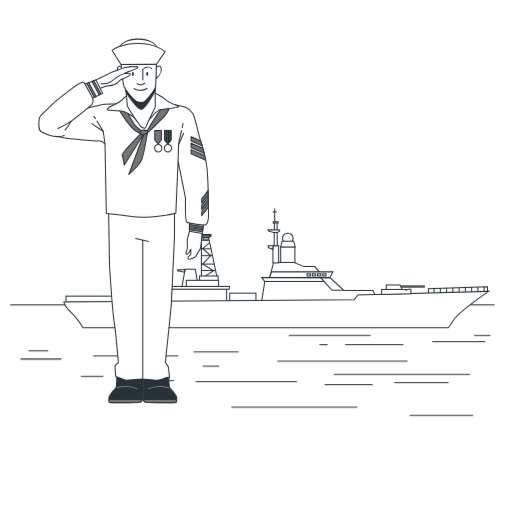
t = 0.00 s
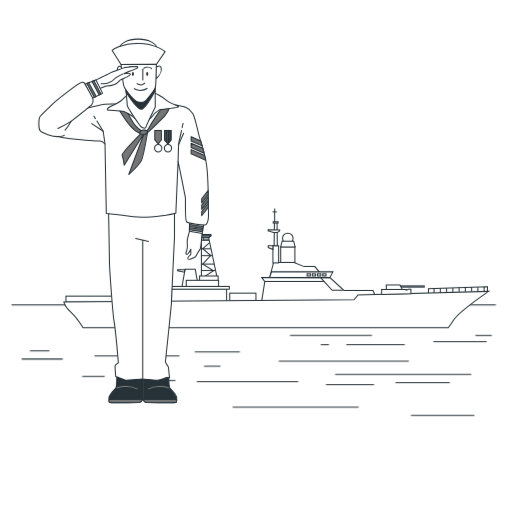
t = 1.05 s
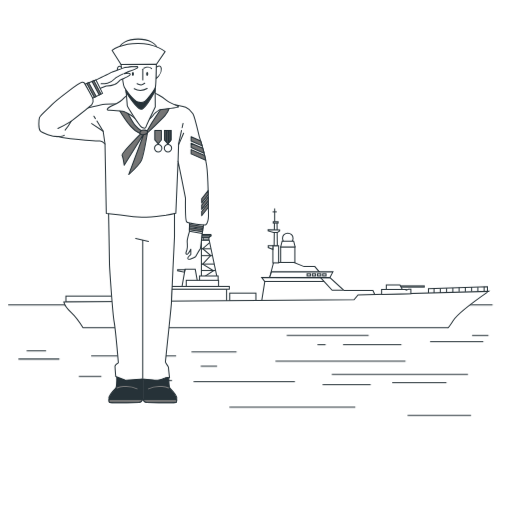
t = 1.95 s
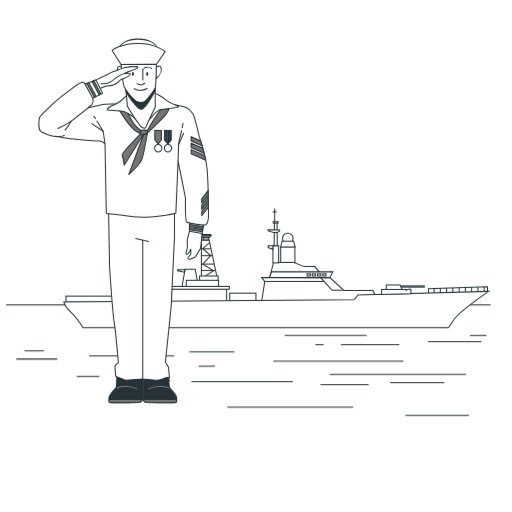
t = 3.00 s
t = 4.05 s: frame unchanged from t = 1.95 s, image omitted
t = 4.95 s: frame unchanged from t = 1.05 s, image omitted

The animated SVG that drew these frames (rendered in a browser with its animation timeline set to each time). Animation: 1 CSS @keyframes rule; one cycle of 6.00 s, repeats indefinitely.

<svg class="animated" id="freepik_stories-sailor" xmlns="http://www.w3.org/2000/svg" viewBox="0 0 500 500" version="1.1" xmlns:xlink="http://www.w3.org/1999/xlink" xmlns:svgjs="http://svgjs.com/svgjs"><style>svg#freepik_stories-sailor:not(.animated) .animable {opacity: 0;}svg#freepik_stories-sailor.animated #freepik--Sea--inject-61 {animation: 6s Infinite  linear shake;animation-delay: 0s;}            @keyframes shake {                10%, 90% {                    transform: translate3d(-1px, 0, 0);                  }                  20%, 80% {                    transform: translate3d(2px, 0, 0);                  }                  30%, 50%, 70% {                    transform: translate3d(-4px, 0, 0);                  }                  40%, 60% {                    transform: translate3d(4px, 0, 0);                  }            }        .animator-hidden { display: none; }</style><g id="freepik--background-simple--inject-61" class="animable animator-hidden" style="transform-origin: 247.181px 260.24px;"><path d="M34.43,342c-46.68-101.66-5.88-222.42,93.28-274.19A349.59,349.59,0,0,1,176.36,47c117-40,217,40,248,110s65,153,52,207-49,116-144,120-123-59-175-70-91-3-122-70Z" style="fill: #757575; transform-origin: 247.181px 260.24px;" id="el5wan23r7g03" class="animable"></path><g id="ell2q89v63ze"><path d="M34.43,342c-46.68-101.66-5.88-222.42,93.28-274.19A349.59,349.59,0,0,1,176.36,47c117-40,217,40,248,110s65,153,52,207-49,116-144,120-123-59-175-70-91-3-122-70Z" style="fill: rgb(255, 255, 255); opacity: 0.7; transform-origin: 247.181px 260.24px;" class="animable" id="elpr1ijb013pa"></path></g></g><g id="freepik--Clouds--inject-61" class="animable animator-hidden" style="transform-origin: 242.37px 114.19px;"><path d="M465.94,104.66c.64-3.65,1.57-12.72-3.94-17.16-7-5.65-12,4.51-18.07-3.39S436,59,418,59.26,398.52,69.65,398.52,73s-5.42,5.87-6.55,5.87-7.45-2.94-9.71,3.62-.73,10.34-4.32,10.47-8.05-4.75-12.93-2.31-4.89,7.65-6.92,9.46-5.43-1.36-9.94.45c-2.74,1.09-3.57,2.85-3.8,4.06Z" style="fill: none; stroke: rgb(38, 50, 56); stroke-miterlimit: 10; transform-origin: 405.39px 81.9585px;" id="elzbr47ogvr4i" class="animable"></path><path d="M256.63,106.1c.45-2.56,1.1-8.92-2.77-12-4.91-4-8.39,3.17-12.67-2.37S235.64,74.1,223,74.26s-13.63,7.29-13.63,9.66S205.54,88,204.75,88s-5.23-2.06-6.81,2.54-.51,7.25-3,7.35-5.65-3.34-9.07-1.62-3.43,5.36-4.86,6.62-3.8-1-7,.32a3.87,3.87,0,0,0-2.66,2.85Z" style="fill: none; stroke: rgb(38, 50, 56); stroke-miterlimit: 10; transform-origin: 214.162px 90.1792px;" id="elr4r2ok79gy8" class="animable"></path><path d="M77.54,106.1c.31-1.78.76-6.19-1.92-8.35-3.41-2.75-5.83,2.2-8.8-1.65S63,83.89,54.18,84s-9.46,5.06-9.46,6.71-2.64,2.86-3.19,2.86-3.63-1.43-4.73,1.76-.35,5-2.1,5.1-3.92-2.32-6.29-1.13S26,103,25,103.9s-2.64-.66-4.84.22a2.73,2.73,0,0,0-1.85,2Z" style="fill: none; stroke: rgb(38, 50, 56); stroke-miterlimit: 10; transform-origin: 48.0434px 95.0595px;" id="elbp8itd4srpl" class="animable"></path><path d="M395.63,175.1c.45-2.56,1.1-8.92-2.77-12-4.91-4-8.39,3.17-12.67-2.37S374.64,143.1,362,143.26s-13.63,7.29-13.63,9.66-3.8,4.12-4.59,4.12-5.23-2.06-6.81,2.54-.51,7.25-3,7.35-5.65-3.34-9.07-1.62-3.43,5.36-4.86,6.62-3.8-1-7,.32a3.87,3.87,0,0,0-2.66,2.85Z" style="fill: none; stroke: rgb(38, 50, 56); stroke-miterlimit: 10; transform-origin: 353.177px 159.179px;" id="el1tkcrh3qs54i" class="animable"></path><path d="M412.5,59.52c-1.35-2.69-2.59-6.3-7.26-6.24-5.73.07-6.15,3.29-6.15,4.36S397.37,59.5,397,59.5s-2.36-.93-3.07,1.15-.24,3.27-1.37,3.32-2.55-1.51-4.1-.74-1.55,2.43-2.19,3-1.72-.43-3.15.14a1.77,1.77,0,0,0-1.2,1.29h17.26" style="fill: none; stroke: rgb(38, 50, 56); stroke-miterlimit: 10; transform-origin: 397.21px 60.4696px;" id="elho2gdw0b8ys" class="animable"></path></g><g id="freepik--Sea--inject-61" class="animable" style="transform-origin: 246.5px 351.67px;"><line x1="10" y1="297.76" x2="483" y2="297.76" style="fill: none; stroke: rgb(38, 50, 56); stroke-miterlimit: 10; transform-origin: 246.5px 297.76px;" id="elzkfijwr9xcc" class="animable"></line><line x1="474" y1="333.58" x2="422" y2="333.58" style="fill: none; stroke: rgb(38, 50, 56); stroke-miterlimit: 10; transform-origin: 448px 333.58px;" id="elwvqjl149wfj" class="animable"></line><line x1="337" y1="336.58" x2="394" y2="336.58" style="fill: none; stroke: rgb(38, 50, 56); stroke-miterlimit: 10; transform-origin: 365.5px 336.58px;" id="elg6sa5jo7rv6" class="animable"></line><line x1="385" y1="373.58" x2="438" y2="373.58" style="fill: none; stroke: rgb(38, 50, 56); stroke-miterlimit: 10; transform-origin: 411.5px 373.58px;" id="elhqixbvpiqnr" class="animable"></line><line x1="459" y1="365.58" x2="326" y2="365.58" style="fill: none; stroke: rgb(38, 50, 56); stroke-miterlimit: 10; transform-origin: 392.5px 365.58px;" id="ellpeq4jdxgp" class="animable"></line><line x1="317" y1="375.58" x2="364" y2="375.58" style="fill: none; stroke: rgb(38, 50, 56); stroke-miterlimit: 10; transform-origin: 340.5px 375.58px;" id="elfvpyf0as3q6" class="animable"></line><line x1="398" y1="352.58" x2="271" y2="352.58" style="fill: none; stroke: rgb(38, 50, 56); stroke-miterlimit: 10; transform-origin: 334.5px 352.58px;" id="elg6g1p4324pc" class="animable"></line><line x1="320" y1="336.58" x2="312" y2="336.58" style="fill: none; stroke: rgb(38, 50, 56); stroke-miterlimit: 10; transform-origin: 316px 336.58px;" id="el6ufcuk2bolk" class="animable"></line><line x1="191" y1="372.58" x2="290" y2="372.58" style="fill: none; stroke: rgb(38, 50, 56); stroke-miterlimit: 10; transform-origin: 240.5px 372.58px;" id="elojvgros83gs" class="animable"></line><line x1="462" y1="405.58" x2="400" y2="405.58" style="fill: none; stroke: rgb(38, 50, 56); stroke-miterlimit: 10; transform-origin: 431px 405.58px;" id="elj2pxthbl05m" class="animable"></line><line x1="479" y1="327.58" x2="463" y2="327.58" style="fill: none; stroke: rgb(38, 50, 56); stroke-miterlimit: 10; transform-origin: 471px 327.58px;" id="el8fqnsu0bdyi" class="animable"></line><line x1="362" y1="327.58" x2="282" y2="327.58" style="fill: none; stroke: rgb(38, 50, 56); stroke-miterlimit: 10; transform-origin: 322px 327.58px;" id="elpehdqdcbnh9" class="animable"></line><line x1="214" y1="357.58" x2="198" y2="357.58" style="fill: none; stroke: rgb(38, 50, 56); stroke-miterlimit: 10; transform-origin: 206px 357.58px;" id="elqq9v7zjck2f" class="animable"></line><line x1="233" y1="343.58" x2="189" y2="343.58" style="fill: none; stroke: rgb(38, 50, 56); stroke-miterlimit: 10; transform-origin: 211px 343.58px;" id="elhrsnwdusa4v" class="animable"></line><line x1="91" y1="347.58" x2="174" y2="347.58" style="fill: none; stroke: rgb(38, 50, 56); stroke-miterlimit: 10; transform-origin: 132.5px 347.58px;" id="el5efjziqmt33" class="animable"></line><line x1="170" y1="371.58" x2="162" y2="371.58" style="fill: none; stroke: rgb(38, 50, 56); stroke-miterlimit: 10; transform-origin: 166px 371.58px;" id="els2j2n7nzgm" class="animable"></line><line x1="79" y1="367.58" x2="101" y2="367.58" style="fill: none; stroke: rgb(38, 50, 56); stroke-miterlimit: 10; transform-origin: 90px 367.58px;" id="elnrht5oqul3s" class="animable"></line><line x1="20" y1="350.58" x2="60" y2="350.58" style="fill: none; stroke: rgb(38, 50, 56); stroke-miterlimit: 10; transform-origin: 40px 350.58px;" id="elx8ubk6n0dwn" class="animable"></line><line x1="28" y1="342.58" x2="47" y2="342.58" style="fill: none; stroke: rgb(38, 50, 56); stroke-miterlimit: 10; transform-origin: 37.5px 342.58px;" id="el4dez65m8v9j" class="animable"></line><line x1="349" y1="397.58" x2="226" y2="397.58" style="fill: none; stroke: rgb(38, 50, 56); stroke-miterlimit: 10; transform-origin: 287.5px 397.58px;" id="el6nktrqunkgv" class="animable"></line></g><g id="freepik--ship-2--inject-61" class="animable" style="transform-origin: 269.73px 261.843px;"><rect x="136.4" y="278.16" width="10.29" height="18.13" style="fill: rgb(255, 255, 255); stroke: rgb(38, 50, 56); stroke-miterlimit: 10; transform-origin: 141.545px 287.225px;" id="elbzu1ax9bcn" class="animable"></rect><rect x="143.04" y="286.21" width="31.93" height="7.76" style="fill: rgb(255, 255, 255); stroke: rgb(38, 50, 56); stroke-miterlimit: 10; transform-origin: 159.005px 290.09px;" id="el695zediy1bg" class="animable"></rect><polyline points="196.6 271 196.6 234.52 204.21 234.52 211.81 270.55" style="fill: none; stroke: rgb(38, 50, 56); stroke-miterlimit: 10; transform-origin: 204.205px 252.76px;" id="elnwvibwr1x5s" class="animable"></polyline><line x1="196.78" y1="242.88" x2="205.85" y2="242.88" style="fill: none; stroke: rgb(38, 50, 56); stroke-miterlimit: 10; transform-origin: 201.315px 242.88px;" id="elbdjkt53haqo" class="animable"></line><line x1="196.92" y1="249.58" x2="206.97" y2="249.58" style="fill: none; stroke: rgb(38, 50, 56); stroke-miterlimit: 10; transform-origin: 201.945px 249.58px;" id="el3nztbe0xdh8" class="animable"></line><line x1="196.64" y1="257.82" x2="209.2" y2="257.82" style="fill: none; stroke: rgb(38, 50, 56); stroke-miterlimit: 10; transform-origin: 202.92px 257.82px;" id="elb7dd0u5b7r" class="animable"></line><line x1="196.92" y1="264.1" x2="210.46" y2="264.1" style="fill: none; stroke: rgb(38, 50, 56); stroke-miterlimit: 10; transform-origin: 203.69px 264.1px;" id="els7ud7k85akc" class="animable"></line><polyline points="204.74 236.74 197.89 242.74 205.71 249.44 197.89 257.82 208.5 264.24 199.99 269.83" style="fill: none; stroke: rgb(38, 50, 56); stroke-miterlimit: 10; transform-origin: 203.195px 253.285px;" id="elcr52cgw4p5s" class="animable"></polyline><polygon points="190.6 262.94 180.66 262.94 177.35 281.51 193.91 281.51 190.6 262.94" style="fill: rgb(255, 255, 255); stroke: rgb(38, 50, 56); stroke-miterlimit: 10; transform-origin: 185.63px 272.225px;" id="elzcdzsen7aj" class="animable"></polygon><rect x="194.81" y="269.43" width="18.13" height="6.49" style="fill: rgb(255, 255, 255); stroke: rgb(38, 50, 56); stroke-miterlimit: 10; transform-origin: 203.875px 272.675px;" id="el0963xfmuy9b" class="animable"></rect><rect x="181.83" y="273.68" width="31.55" height="8.5" style="fill: rgb(255, 255, 255); stroke: rgb(38, 50, 56); stroke-miterlimit: 10; transform-origin: 197.605px 277.93px;" id="el26ocsmkpid4" class="animable"></rect><rect x="167.21" y="282.04" width="54.01" height="14.92" style="fill: rgb(255, 255, 255); stroke: rgb(38, 50, 56); stroke-miterlimit: 10; transform-origin: 194.215px 289.5px;" id="elj5fq9vu2edb" class="animable"></rect><rect x="224.27" y="286.21" width="25.59" height="7.76" style="fill: rgb(255, 255, 255); stroke: rgb(38, 50, 56); stroke-miterlimit: 10; transform-origin: 237.065px 290.09px;" id="elx1bgqurujd" class="animable"></rect><rect x="165.41" y="279.65" width="58.48" height="2.69" style="fill: rgb(255, 255, 255); stroke: rgb(38, 50, 56); stroke-miterlimit: 10; transform-origin: 194.65px 280.995px;" id="elbr055lg7yrt" class="animable"></rect><polygon points="262.84 272.79 267.09 256.23 287.01 256.23 296.86 260.25 307.37 260.25 316.77 271.44 262.84 272.79" style="fill: rgb(255, 255, 255); stroke: rgb(38, 50, 56); stroke-miterlimit: 10; transform-origin: 289.805px 264.51px;" id="elakwhyrkhpu" class="animable"></polygon><path d="M255.23,295.46l3.28-20.59-3-3.87h66.54l13.72,12.53h28.35l2.39,5.37L351.91,291l-3.58,4.47S254.33,294.57,255.23,295.46Z" style="fill: rgb(255, 255, 255); stroke: rgb(38, 50, 56); stroke-miterlimit: 10; transform-origin: 310.867px 283.235px;" id="elwiqcai3a2l" class="animable"></path><polyline points="313.16 271.2 324.3 283.35 334.8 283.35" style="fill: rgb(255, 255, 255); stroke: rgb(38, 50, 56); stroke-miterlimit: 10; transform-origin: 323.98px 277.275px;" id="elspsxtd52gaa" class="animable"></polyline><line x1="258.51" y1="274.87" x2="316.33" y2="274.87" style="fill: rgb(255, 255, 255); stroke: rgb(38, 50, 56); stroke-miterlimit: 10; transform-origin: 287.42px 274.87px;" id="elef6tz43omih" class="animable"></line><rect x="64.34" y="289.12" width="66.24" height="5.82" style="fill: none; stroke: rgb(38, 50, 56); stroke-miterlimit: 10; transform-origin: 97.46px 292.03px;" id="elufaci37o2t" class="animable"></rect><rect x="390.27" y="279.13" width="23.99" height="1.2" style="fill: rgb(255, 255, 255); stroke: rgb(38, 50, 56); stroke-miterlimit: 10; transform-origin: 402.265px 279.73px;" id="elnpvjr3qlmad" class="animable"></rect><polygon points="377.19 282.84 377.19 278.15 390.49 278.15 392.78 282.51 377.19 282.84" style="fill: rgb(255, 255, 255); stroke: rgb(38, 50, 56); stroke-miterlimit: 10; transform-origin: 384.985px 280.495px;" id="elwto6sx78a0l" class="animable"></polygon><path d="M62.29,294.86l283.39-2.17,3.91-4.77,127.58-3.48s-29.51,20.4-34.71,28.65-5.21,6.94-5.21,6.94H81s-5.64-9.55-11.71-15.19S62.29,294.86,62.29,294.86Z" style="fill: rgb(255, 255, 255); stroke: rgb(38, 50, 56); stroke-miterlimit: 10; transform-origin: 269.73px 302.273px;" id="ely34s9wwv2w" class="animable"></path><polyline points="418.37 286.07 418.37 281.92 475.98 279.96 475.98 284.11" style="fill: none; stroke: rgb(38, 50, 56); stroke-miterlimit: 10; transform-origin: 447.175px 283.015px;" id="el2hc4sm2pzwc" class="animable"></polyline><line x1="423.82" y1="281.92" x2="423.82" y2="286.07" style="fill: none; stroke: rgb(38, 50, 56); stroke-miterlimit: 10; transform-origin: 423.82px 283.995px;" id="elofnw3905ug" class="animable"></line><line x1="429.93" y1="281.92" x2="429.93" y2="286.07" style="fill: none; stroke: rgb(38, 50, 56); stroke-miterlimit: 10; transform-origin: 429.93px 283.995px;" id="elu4kvfzp08s" class="animable"></line><line x1="436.05" y1="281.37" x2="436.05" y2="285.51" style="fill: none; stroke: rgb(38, 50, 56); stroke-miterlimit: 10; transform-origin: 436.05px 283.44px;" id="el2fiae9natia" class="animable"></line><line x1="442.16" y1="281.05" x2="442.16" y2="285.2" style="fill: none; stroke: rgb(38, 50, 56); stroke-miterlimit: 10; transform-origin: 442.16px 283.125px;" id="elyepwwukfxo" class="animable"></line><line x1="448.27" y1="280.65" x2="448.27" y2="284.8" style="fill: none; stroke: rgb(38, 50, 56); stroke-miterlimit: 10; transform-origin: 448.27px 282.725px;" id="elec4l4z2l2fj" class="animable"></line><line x1="454.38" y1="280.75" x2="454.38" y2="284.9" style="fill: none; stroke: rgb(38, 50, 56); stroke-miterlimit: 10; transform-origin: 454.38px 282.825px;" id="elifdrarctgoc" class="animable"></line><line x1="460.49" y1="280.43" x2="460.49" y2="284.58" style="fill: none; stroke: rgb(38, 50, 56); stroke-miterlimit: 10; transform-origin: 460.49px 282.505px;" id="el80tq5r1sim7" class="animable"></line><line x1="466.6" y1="280.34" x2="466.6" y2="284.48" style="fill: none; stroke: rgb(38, 50, 56); stroke-miterlimit: 10; transform-origin: 466.6px 282.41px;" id="elzwtxf7is20m" class="animable"></line><line x1="472.71" y1="279.94" x2="472.71" y2="284.09" style="fill: none; stroke: rgb(38, 50, 56); stroke-miterlimit: 10; transform-origin: 472.71px 282.015px;" id="el1y0qictggry" class="animable"></line><polygon points="265.08 265.4 325.05 265.4 322.07 271 263.29 270.77 265.08 265.4" style="fill: rgb(255, 255, 255); stroke: rgb(38, 50, 56); stroke-miterlimit: 10; transform-origin: 294.17px 268.2px;" id="elzi4nw1cghm" class="animable"></polygon><rect x="266.42" y="239.89" width="5.59" height="16.78" style="fill: rgb(255, 255, 255); stroke: rgb(38, 50, 56); stroke-miterlimit: 10; transform-origin: 269.215px 248.28px;" id="elj68mfrojcx8" class="animable"></rect><circle cx="280.97" cy="232.73" r="5.15" style="fill: rgb(255, 255, 255); stroke: rgb(38, 50, 56); stroke-miterlimit: 10; transform-origin: 280.97px 232.73px;" id="elw5y84em717k" class="animable"></circle><rect x="274.03" y="241.01" width="13.87" height="15.22" style="fill: rgb(255, 255, 255); stroke: rgb(38, 50, 56); stroke-miterlimit: 10; transform-origin: 280.965px 248.62px;" id="el30rwp0h341n" class="animable"></rect><polygon points="286.72 235.41 275.44 235.41 274.03 241.01 288.13 241.01 286.72 235.41" style="fill: rgb(255, 255, 255); stroke: rgb(38, 50, 56); stroke-miterlimit: 10; transform-origin: 281.08px 238.21px;" id="el82n9lp4ywvm" class="animable"></polygon><polygon points="270.45 217.24 267.93 217.24 267.62 239.88 270.76 239.88 270.45 217.24" style="fill: rgb(255, 255, 255); stroke: rgb(38, 50, 56); stroke-miterlimit: 10; transform-origin: 269.19px 228.56px;" id="elctgxfqpuzmv" class="animable"></polygon><rect x="266.75" y="216.48" width="4.77" height="1.3" style="fill: rgb(255, 255, 255); stroke: rgb(38, 50, 56); stroke-miterlimit: 10; transform-origin: 269.135px 217.13px;" id="elat70c03umqe" class="animable"></rect><polygon points="261.77 224.39 261.77 225.36 267.08 226.99 270.76 226.99 273.04 225.36 273.04 224.5 261.77 224.39" style="fill: rgb(255, 255, 255); stroke: rgb(38, 50, 56); stroke-miterlimit: 10; transform-origin: 267.405px 225.69px;" id="el65a4aswu7nk" class="animable"></polygon><line x1="268.16" y1="216.37" x2="268.16" y2="203.58" style="fill: none; stroke: rgb(38, 50, 56); stroke-miterlimit: 10; transform-origin: 268.16px 209.975px;" id="el16n90uim8yg" class="animable"></line><line x1="266.1" y1="206.83" x2="270.22" y2="206.83" style="fill: none; stroke: rgb(38, 50, 56); stroke-miterlimit: 10; transform-origin: 268.16px 206.83px;" id="ellk39kv6j7er" class="animable"></line><polygon points="266.42 239.89 261.88 239.89 261.88 241.62 266.43 243.46 266.42 239.89" style="fill: rgb(255, 255, 255); stroke: rgb(38, 50, 56); stroke-miterlimit: 10; transform-origin: 264.155px 241.675px;" id="eldsqxwg0jhyi" class="animable"></polygon><rect x="299.8" y="267.3" width="3.25" height="2.06" style="fill: rgb(255, 255, 255); stroke: rgb(38, 50, 56); stroke-miterlimit: 10; transform-origin: 301.425px 268.33px;" id="el0xn8s1vx9py9" class="animable"></rect><rect x="304.89" y="267.3" width="3.25" height="2.06" style="fill: rgb(255, 255, 255); stroke: rgb(38, 50, 56); stroke-miterlimit: 10; transform-origin: 306.515px 268.33px;" id="el94ekgt2piln" class="animable"></rect><rect x="309.99" y="267.3" width="3.25" height="2.06" style="fill: rgb(255, 255, 255); stroke: rgb(38, 50, 56); stroke-miterlimit: 10; transform-origin: 311.615px 268.33px;" id="elgwdu539mt5" class="animable"></rect><rect x="315.08" y="267.3" width="3.25" height="2.06" style="fill: rgb(255, 255, 255); stroke: rgb(38, 50, 56); stroke-miterlimit: 10; transform-origin: 316.705px 268.33px;" id="elk5ii1q0oc3" class="animable"></rect><rect x="198.31" y="231.99" width="5.59" height="2.23" style="fill: none; stroke: rgb(38, 50, 56); stroke-miterlimit: 10; transform-origin: 201.105px 233.105px;" id="el3n5sphsx4vh" class="animable"></rect><rect x="188.68" y="228.92" width="17.18" height="1.26" style="fill: none; stroke: rgb(38, 50, 56); stroke-miterlimit: 10; transform-origin: 197.27px 229.55px;" id="el8n5h5jr11m" class="animable"></rect><polygon points="198.31 231.99 192.31 230.31 205.85 230.31 203.9 231.99 198.31 231.99" style="fill: none; stroke: rgb(38, 50, 56); stroke-miterlimit: 10; transform-origin: 199.08px 231.15px;" id="el2mrlrk8t12x" class="animable"></polygon><polygon points="180.59 263.36 173.39 263.36 173.39 264.4 179.98 265.78 180.59 263.36" style="fill: none; stroke: rgb(38, 50, 56); stroke-miterlimit: 10; transform-origin: 176.99px 264.57px;" id="elr76z3nvfc9" class="animable"></polygon><polygon points="372.61 287.42 372.61 282.51 396.6 282.51 396.6 283.27 398.89 282.29 401.18 282.29 401.18 286.87 372.61 287.42" style="fill: rgb(255, 255, 255); stroke: rgb(38, 50, 56); stroke-miterlimit: 10; transform-origin: 386.895px 284.855px;" id="elgxyl4pvk8gp" class="animable"></polygon></g><g id="freepik--Character--inject-61" class="animable" style="transform-origin: 120.694px 215.635px;"><ellipse cx="134.84" cy="47.94" rx="18.62" ry="9.83" style="fill: rgb(255, 255, 255); stroke: rgb(38, 50, 56); stroke-linecap: round; stroke-linejoin: round; transform-origin: 134.84px 47.94px;" id="elmmvrcua2fjc" class="animable"></ellipse><path d="M118.1,62.93l-8.67-13.82s8.67-7,25.76-6.79,26,8,26,8l-8.57,12.48Z" style="fill: rgb(255, 255, 255); stroke: rgb(38, 50, 56); stroke-linecap: round; stroke-linejoin: round; transform-origin: 135.31px 52.6227px;" id="elssj5jl6s34" class="animable"></path><path d="M185.54,224.18s-2.81,8.89-2.81,11.47.7,5.39-.24,8.2-1.64,4-.23,4.44,4-4.91,4-4.91v5.15s-3.51,2.57-2.81,4.21,7.49-2.1,7.49-2.1,3.75-6.79,4.45-7.5,2.11-18,2.11-18Z" style="fill: rgb(255, 255, 255); stroke: rgb(38, 50, 56); stroke-linecap: round; stroke-linejoin: round; transform-origin: 189.48px 238.668px;" id="elel4de6ywpl" class="animable"></path><polygon points="185.07 216.92 184.83 225.81 197.42 227.83 198.88 217.62 185.07 216.92" style="fill: rgb(255, 255, 255); stroke: rgb(38, 50, 56); stroke-linecap: round; stroke-linejoin: round; transform-origin: 191.855px 222.375px;" id="elv0yidt6byud" class="animable"></polygon><path d="M117,363.65l-3,3.76s.16,10.46-1.17,11.79c-3.12,3.12-6.86,8-6.5,9.76s-.36,3.62.72,4,28.79,0,28.79,0,3.25-.72,3.25-3.62V365.1Z" style="fill: rgb(38, 50, 56); stroke: rgb(38, 50, 56); stroke-linecap: round; stroke-linejoin: round; transform-origin: 122.698px 378.389px;" id="elsc0e2gds4bi" class="animable"></path><path d="M106.34,390c0,1.43-.26,2.69.62,3,1.08.36,28.79,0,28.79,0s2.75-.62,3.19-3Z" style="fill: rgb(117, 117, 117); stroke: rgb(38, 50, 56); stroke-linecap: round; stroke-linejoin: round; transform-origin: 122.622px 391.58px;" id="el9tmudopi6x8" class="animable"></path><path d="M114.3,378.72s10.14-3.9,19.5.94" style="fill: none; stroke: rgb(125, 125, 125); stroke-linecap: round; stroke-linejoin: round; transform-origin: 124.05px 378.447px;" id="el64mntx0uhq" class="animable"></path><path d="M161.82,363.65l3,3.76s-.15,10.46,1.18,11.79c3.12,3.12,6.86,8,6.5,9.76s.36,3.62-.73,4-28.78,0-28.78,0-3.26-.72-3.26-3.62V365.1Z" style="fill: rgb(38, 50, 56); stroke: rgb(38, 50, 56); stroke-linecap: round; stroke-linejoin: round; transform-origin: 156.127px 378.389px;" id="elp3xbgs0nr3e" class="animable"></path><path d="M172.43,390c-.05,1.43.26,2.69-.63,3-1.08.36-28.78,0-28.78,0s-2.76-.62-3.19-3Z" style="fill: rgb(117, 117, 117); stroke: rgb(38, 50, 56); stroke-linecap: round; stroke-linejoin: round; transform-origin: 156.137px 391.58px;" id="eljbw4f276v7" class="animable"></path><path d="M164.47,378.72s-10.15-3.9-19.51.94" style="fill: none; stroke: rgb(125, 125, 125); stroke-linecap: round; stroke-linejoin: round; transform-origin: 154.715px 378.447px;" id="elh3ierg1aiz" class="animable"></path><path d="M105.92,205.53s.94,49.88.94,52.45,3,47.77,4.45,55.73,4.21,40.49,4.21,40.49-3.28,2.11-3.28,3.28.7,10.16.7,10.16a93.7,93.7,0,0,0,8.9,3.42c2.11.47,15.22-.7,16.63-.94s13.81,1.41,15.69,1.17a21.47,21.47,0,0,0,6.55-2.1c.94-.71,4.77-.48,4.77-.48s-1-8.42-1-9.83-3-4.21-3-5.38,5.85-55.24,5.85-57.82,3-64.39,3-64.39V206.7Z" style="fill: rgb(255, 255, 255); stroke: rgb(38, 50, 56); stroke-linecap: round; stroke-linejoin: round; transform-origin: 138.125px 288.422px;" id="eldjz501t35rq" class="animable"></path><path d="M203.52,211c0,2.89-1.09,7.6-2.54,8.32s-17.38-1.08-18.83-2.71-1.09-22.64-1.09-23.18-7.24-36.06-7.24-36.06l-2.17,50.88a63.43,63.43,0,0,1-9.6,1.82c-4.35.36-19.38,3.07-31.87,1.44s-26.44-3.07-26.44-3.07l-1.27-67.91s-2.71-2.9-4.88-2.9-20.29-1.45-29-2.35a122.25,122.25,0,0,1-19.55-3.8c-2.36-.73-5.07-2.18-3.63-5.44S77.3,107.2,77.3,107.2s23.18-5.61,25.54-5.61,13.76-.18,13.76-.18,17.2-.73,22.27-.73,26.8.73,31.51,1.63,8.33,1.27,10.86,2.36a15.46,15.46,0,0,1,7.07,6.33c2,3.26,5.79,21,6.15,22.1s5.44,16.11,7.25,28.43c.8,5.41,1.24,15.05,1.49,24.42,0,1.36.07,2.72.09,4.05,0,.68,0,1.36.05,2,0,1.39,0,2.76.07,4.08,0,.7,0,1.38,0,2,0,1.45,0,2.83,0,4.11h0C203.52,206.88,203.52,210.17,203.52,211Z" style="fill: rgb(255, 255, 255); stroke: rgb(38, 50, 56); stroke-linecap: round; stroke-linejoin: round; transform-origin: 124.264px 160.082px;" id="el6568qg7erzw" class="animable"></path><path d="M158,144.67a3.58,3.58,0,1,0-3.58,3.57A3.58,3.58,0,0,0,158,144.67Z" style="fill: rgb(255, 255, 255); stroke: rgb(38, 50, 56); stroke-linecap: round; stroke-linejoin: round; transform-origin: 154.42px 144.66px;" id="elt0pqsl5b14" class="animable"></path><polygon points="157.54 136.56 154.44 140.38 151.1 136.56 151.1 127.27 157.54 127.27 157.54 136.56" style="fill: #757575; stroke: rgb(38, 50, 56); stroke-linecap: round; stroke-linejoin: round; transform-origin: 154.32px 133.825px;" id="elyekza9icr8f" class="animable"></polygon><path d="M167.55,144.67a3.58,3.58,0,1,0-3.57,3.57A3.57,3.57,0,0,0,167.55,144.67Z" style="fill: rgb(255, 255, 255); stroke: rgb(38, 50, 56); stroke-linecap: round; stroke-linejoin: round; transform-origin: 163.97px 144.66px;" id="elbpemgpg9ng" class="animable"></path><polygon points="167.08 136.56 163.98 140.38 160.64 136.56 160.64 127.27 167.08 127.27 167.08 136.56" style="fill: rgb(38, 50, 56); stroke: rgb(38, 50, 56); stroke-miterlimit: 10; transform-origin: 163.86px 133.825px;" id="elaj01s61xfdl" class="animable"></polygon><polygon points="164.4 139.86 164.4 127.27 162.99 127.27 162.99 139.25 163.98 140.38 164.4 139.86" style="fill: #757575; stroke: rgb(38, 50, 56); stroke-linecap: round; stroke-linejoin: round; transform-origin: 163.695px 133.825px;" id="elfdffuqnpykd" class="animable"></polygon><polygon points="166.51 127.27 165.1 127.27 165.1 138.99 166.51 137.26 166.51 127.27" style="fill: #757575; stroke: rgb(38, 50, 56); stroke-linecap: round; stroke-linejoin: round; transform-origin: 165.805px 133.13px;" id="elqvp68dn1kt" class="animable"></polygon><polygon points="160.88 136.84 162.29 138.45 162.29 127.27 160.88 127.27 160.88 136.84" style="fill: #757575; stroke: rgb(38, 50, 56); stroke-linecap: round; stroke-linejoin: round; transform-origin: 161.585px 132.86px;" id="el0g2gg8gtbxat" class="animable"></polygon><path d="M186.56,133.48v4.17l10.77,4.71c-.52-1.8-1-3.42-1.43-4.79Z" style="fill: #757575; stroke: rgb(38, 50, 56); stroke-linecap: round; stroke-linejoin: round; transform-origin: 191.945px 137.92px;" id="el5x1jusmdd5d" class="animable"></path><path d="M199.8,151.79,186.56,146v4.17l14.25,6.24C200.5,154.86,200.16,153.31,199.8,151.79Z" style="fill: #757575; stroke: rgb(38, 50, 56); stroke-linecap: round; stroke-linejoin: round; transform-origin: 193.685px 151.205px;" id="eldbipqe69jkp" class="animable"></path><path d="M186.56,139.73v4.17l12.68,5.56c-.41-1.63-.83-3.22-1.24-4.72Z" style="fill: #757575; stroke: rgb(38, 50, 56); stroke-linecap: round; stroke-linejoin: round; transform-origin: 192.9px 144.595px;" id="elxb5c5c0uxl" class="animable"></path><path d="M203.29,190l-6.38,8.13V194l6.29-8C203.24,187.31,203.27,188.67,203.29,190Z" style="fill: #757575; stroke: rgb(38, 50, 56); stroke-linecap: round; stroke-linejoin: round; transform-origin: 200.1px 192.065px;" id="elybssgie5f78" class="animable"></path><path d="M203.48,202.28h0l-6.57,8.35v-4.17l6.52-8.3C203.45,199.62,203.47,201,203.48,202.28Z" style="fill: #757575; stroke: rgb(38, 50, 56); stroke-linecap: round; stroke-linejoin: round; transform-origin: 200.195px 204.395px;" id="elic089r0xnk" class="animable"></path><path d="M203.41,196.12l-6.5,8.27v-4.17l6.43-8.18C203.36,193.43,203.39,194.8,203.41,196.12Z" style="fill: #757575; stroke: rgb(38, 50, 56); stroke-linecap: round; stroke-linejoin: round; transform-origin: 200.16px 198.215px;" id="elabcu2kxish6" class="animable"></path><polyline points="102.47 140.52 100.66 128.03 94.57 118.15" style="fill: none; stroke: rgb(38, 50, 56); stroke-linecap: round; stroke-linejoin: round; transform-origin: 98.52px 129.335px;" id="eld1ta2386fu" class="animable"></polyline><line x1="93.08" y1="115.73" x2="91.61" y2="113.36" style="fill: none; stroke: rgb(38, 50, 56); stroke-linecap: round; stroke-linejoin: round; transform-origin: 92.345px 114.545px;" id="elgm4bkeqmnaa" class="animable"></line><line x1="100.66" y1="128.03" x2="89.44" y2="120.6" style="fill: none; stroke: rgb(38, 50, 56); stroke-linecap: round; stroke-linejoin: round; transform-origin: 95.05px 124.315px;" id="eluqotgtghmfe" class="animable"></line><line x1="177.78" y1="124.65" x2="178.71" y2="120.42" style="fill: none; stroke: rgb(38, 50, 56); stroke-linecap: round; stroke-linejoin: round; transform-origin: 178.245px 122.535px;" id="elktzx4xxeq" class="animable"></line><polyline points="173.82 157.36 174.36 140.16 177.17 127.41" style="fill: none; stroke: rgb(38, 50, 56); stroke-linecap: round; stroke-linejoin: round; transform-origin: 175.495px 142.385px;" id="elgvqu01tdwh7" class="animable"></polyline><line x1="174.54" y1="140.88" x2="179.25" y2="130.02" style="fill: none; stroke: rgb(38, 50, 56); stroke-linecap: round; stroke-linejoin: round; transform-origin: 176.895px 135.45px;" id="elf4twp820rti" class="animable"></line><path d="M115.75,106.25s6.09,10.53,12,17.32,12.17,8,14,7.5,16.39-15,19.2-18,5.15-9.37,5.15-9.37h-7.26s-10.77,16.16-12.41,19.2a55.23,55.23,0,0,1-3.51,5.62L138.7,128a23.21,23.21,0,0,1-6.79-5.62c-3-3.74-9.36-16.39-9.36-16.39Z" style="fill: #757575; stroke: rgb(38, 50, 56); stroke-linecap: round; stroke-linejoin: round; transform-origin: 140.925px 117.435px;" id="eli2sj738ubaq" class="animable"></path><path d="M138.29,129.59s-20.15,20.27-19.21,22,2.17,9.74,2.17,9.74L140.7,130,125.63,170.4s10.49-9.4,12.49-13.89S144,129.29,144,129.29,141.87,124.05,138.29,129.59Z" style="fill: #757575; stroke: rgb(38, 50, 56); stroke-linecap: round; stroke-linejoin: round; transform-origin: 131.524px 148.724px;" id="el1lbm5yav15z" class="animable"></path><path d="M143.85,127.79s-3.74-1.87-6.08-.24-.94,3.28.23,3.75.7.47,3.75-.23S144.09,129.19,143.85,127.79Z" style="fill: #757575; stroke: rgb(38, 50, 56); stroke-linecap: round; stroke-linejoin: round; transform-origin: 140.299px 129.255px;" id="elescibouyjz" class="animable"></path><path d="M125.12,92.9a7.92,7.92,0,0,0-4.21,2.81c-1.41,2.11-4.69,4.21-11,7.26s-6.56,4.68-2.81,4.68,11.94.94,12.88.94,7.49,3.28,10.3,5.62a22,22,0,0,1,4.45,5.15l9.13-.94s5.16-5.15,6.09-6.55S156,107,156,107s17.8-1.88,18.27-2.58-8.67-3.74-12.42-7S151.11,90.56,149,90.09s-21.08.47-21.08.47Z" style="fill: rgb(255, 255, 255); stroke: rgb(38, 50, 56); stroke-linecap: round; stroke-linejoin: round; transform-origin: 139.466px 104.659px;" id="el495ikct6h5j" class="animable"></path><path d="M122.78,86.34s1.4,15,1.4,16.63,11.71,18.73,13.12,20.37,4.68,2.58,5.15.7,9.13-19.67,9.13-19.67l-.23-20.84s-10.54,8-12.88,8.9-14.75-8.2-14.75-8.2S122.55,85.41,122.78,86.34Z" style="fill: rgb(255, 255, 255); stroke: rgb(38, 50, 56); stroke-linecap: round; stroke-linejoin: round; transform-origin: 137.165px 104.304px;" id="elncg62l8owc" class="animable"></path><path d="M123.72,84.23s-1.17,1.18-.94,2.11c0,0,.15,1.64.36,3.89,3.37,5.14,11,16.24,14.49,16.42s10.72-12.36,13.77-18l-.05-5.14s-10.54,8-12.88,8.9S123.72,84.23,123.72,84.23Z" style="fill: rgb(38, 50, 56); stroke: rgb(38, 50, 56); stroke-linecap: round; stroke-linejoin: round; transform-origin: 137.075px 95.081px;" id="elr0smuucvj9l" class="animable"></path><path d="M119,65.74s-3.51-3.28-4.45,1.63S120,77.44,120,77.44Z" style="fill: rgb(255, 255, 255); stroke: rgb(38, 50, 56); stroke-linecap: round; stroke-linejoin: round; transform-origin: 117.228px 71.0536px;" id="elfpoavcj5hi" class="animable"></path><path d="M152.05,66s4.92-4.22,5.39,1.17S152.05,77,152.05,77Z" style="fill: rgb(255, 255, 255); stroke: rgb(38, 50, 56); stroke-linecap: round; stroke-linejoin: round; transform-origin: 154.758px 70.7142px;" id="eli3wgqnhh1do" class="animable"></path><path d="M118.38,65s1.56,17.59,2.92,20.19,8.67,13,13.1,14.28,5.85.11,7.28-.8S151.23,88,151.76,84.76s.85-22,.85-22l-34.51.17Z" style="fill: rgb(255, 255, 255); stroke: rgb(38, 50, 56); stroke-linecap: round; stroke-linejoin: round; transform-origin: 135.355px 81.3975px;" id="elbjrrw5a8u9h" class="animable"></path><line x1="139.4" y1="67.61" x2="139.4" y2="77.91" style="fill: none; stroke: rgb(38, 50, 56); stroke-linecap: round; stroke-linejoin: round; transform-origin: 139.4px 72.76px;" id="elax2vi0j6jir" class="animable"></line><path d="M133.79,81.66a37.43,37.43,0,0,0,3.74,1.17c1.17.23,3.75-1.64,3.75-1.64" style="fill: none; stroke: rgb(38, 50, 56); stroke-linecap: round; stroke-linejoin: round; transform-origin: 137.535px 82.0198px;" id="el48d7pxt4r8n" class="animable"></path><path d="M131,86.58a12.34,12.34,0,0,0,6.08,1.64,14,14,0,0,0,6.56-1.88" style="fill: none; stroke: rgb(38, 50, 56); stroke-linecap: round; stroke-linejoin: round; transform-origin: 137.32px 87.28px;" id="elx8asey3x1s" class="animable"></path><path d="M144.69,72.18c0,1-.46,1.91-1,1.91s-1-.86-1-1.91.45-1.91,1-1.91S144.69,71.13,144.69,72.18Z" style="fill: rgb(38, 50, 56); transform-origin: 143.69px 72.18px;" id="eli316itlpeha" class="animable"></path><path d="M130.72,72.18c0,1-.46,1.91-1,1.91s-1-.86-1-1.91.46-1.91,1-1.91S130.72,71.13,130.72,72.18Z" style="fill: rgb(38, 50, 56); transform-origin: 129.72px 72.18px;" id="elzf31y1mvmbo" class="animable"></path><path d="M140.37,66.59s4.83-2.67,7.62.38" style="fill: none; stroke: rgb(38, 50, 56); stroke-linecap: round; stroke-linejoin: round; transform-origin: 144.18px 66.2392px;" id="ele87c4k2qwaf" class="animable"></path><path d="M132.11,66s-5.33-2-7.87.63" style="fill: none; stroke: rgb(38, 50, 56); stroke-linecap: round; stroke-linejoin: round; transform-origin: 128.175px 65.951px;" id="elk69k7swa6h" class="animable"></path><path d="M91.79,79s15.75-7.6,16.48-8.14,11.41-4.17,12.49-4.71,13.4-1.27,13.4-1.27,1.09.9-.54,1.81-9.6,3.62-10.14,4-2.54,1.27-2.54,1.27,5.26-1.08,6,0-.9,2.17-3.26,3.26-5.43,2.36-6.34,2.9-2,2.71-5.43,4.34a20.5,20.5,0,0,1-8.15,1.45l-7.6,2.9Z" style="fill: rgb(255, 255, 255); stroke: rgb(38, 50, 56); stroke-linecap: round; stroke-linejoin: round; transform-origin: 113.153px 75.845px;" id="eltc3r6lwhl9" class="animable"></path><path d="M119.86,72.25s-6,2.9-6.88,3.63-3.44,4.34-8,5.25-6.34.54-6.34.54" style="fill: none; stroke: rgb(38, 50, 56); stroke-linecap: round; stroke-linejoin: round; transform-origin: 109.25px 76.9972px;" id="elf3z6dyryuug" class="animable"></path><polygon points="93.6 78.05 100.12 91.09 89.8 96.16 82.92 82.21 93.6 78.05" style="fill: rgb(255, 255, 255); stroke: rgb(38, 50, 56); stroke-linecap: round; stroke-linejoin: round; transform-origin: 91.52px 87.105px;" id="elp27y7jizl3" class="animable"></polygon><polygon points="89.8 79.53 96.8 92.72 98.6 91.83 91.67 78.8 89.8 79.53" style="fill: #757575; stroke: rgb(38, 50, 56); stroke-linecap: round; stroke-linejoin: round; transform-origin: 94.2px 85.76px;" id="eli5jbrg1lwd" class="animable"></polygon><polygon points="92.11 95.02 93.91 94.14 86.57 80.79 84.69 81.52 92.11 95.02" style="fill: #757575; stroke: rgb(38, 50, 56); stroke-linecap: round; stroke-linejoin: round; transform-origin: 89.3px 87.905px;" id="elr2alcde514" class="animable"></polygon><path d="M63.54,126.94a57,57,0,0,0,5.8-8.51S87.81,103.94,89.62,102s1.45-3.62,1.08-5.25-7.78-14.49-7.78-14.49-.18-2.17-2.9-2S54.31,98.15,50.5,102.31s-11.22,10.14-12,12.5-1.08,10.32.55,12.67,12.49,6.16,17.74,5.8,6-1.27,6-1.27" style="fill: rgb(255, 255, 255); stroke: rgb(38, 50, 56); stroke-linecap: round; stroke-linejoin: round; transform-origin: 64.435px 106.777px;" id="el7b8cgo1gdwp" class="animable"></path><path d="M69.34,118.43a129.32,129.32,0,0,1-12.83,7" style="fill: none; stroke: rgb(38, 50, 56); stroke-linecap: round; stroke-linejoin: round; transform-origin: 62.925px 121.93px;" id="eldi9rpmoevrp" class="animable"></path><line x1="132.46" y1="232.85" x2="144.95" y2="235.66" style="fill: none; stroke: rgb(38, 50, 56); stroke-linecap: round; stroke-linejoin: round; transform-origin: 138.705px 234.255px;" id="eltejz7zuxsfm" class="animable"></line><line x1="139.33" y1="234.72" x2="139.33" y2="369.19" style="fill: none; stroke: rgb(38, 50, 56); stroke-linecap: round; stroke-linejoin: round; transform-origin: 139.33px 301.955px;" id="eleu31nlt3l64" class="animable"></line><polygon points="185.01 219.03 184.96 221.05 198.11 223 198.4 221.02 185.01 219.03" style="fill: #757575; stroke: rgb(38, 50, 56); stroke-linecap: round; stroke-linejoin: round; transform-origin: 191.68px 221.015px;" id="elxv68k1uqygi" class="animable"></polygon><polygon points="197.67 226.1 197.95 224.12 184.93 222.2 184.88 224.21 197.67 226.1" style="fill: #757575; stroke: rgb(38, 50, 56); stroke-linecap: round; stroke-linejoin: round; transform-origin: 191.415px 224.15px;" id="el3dyo6f1vsnw" class="animable"></polygon></g><g id="freepik--ship-1--inject-61" class="animable animator-hidden" style="transform-origin: 141.905px 347.775px;"><path d="M247,392.94V313.5h24a3,3,0,0,0,0-6H247v-68h24a3,3,0,0,0,0-6H13v6H50v68H13v6H50v79.44H13V470H273.24V392.94Zm-8,0H77V313.5H239Zm0-85.44H77v-68H239Z" style="fill: rgb(38, 50, 56); stroke: rgb(38, 50, 56); stroke-miterlimit: 10; transform-origin: 143.5px 351.75px;" id="el0gipbx3lbybo" class="animable"></path><path d="M29,409a5.34,5.34,0,1,0-5.33,5.33A5.33,5.33,0,0,0,29,409Z" style="fill: none; stroke: rgb(89, 89, 89); stroke-miterlimit: 10; transform-origin: 23.66px 408.99px;" id="elqc6f3r4vx1" class="animable"></path><circle cx="43" cy="409" r="5.33" style="fill: none; stroke: rgb(89, 89, 89); stroke-miterlimit: 10; transform-origin: 43px 409px;" id="elein5c43upp9" class="animable"></circle><path d="M67.67,409a5.34,5.34,0,1,0-5.34,5.33A5.33,5.33,0,0,0,67.67,409Z" style="fill: none; stroke: rgb(89, 89, 89); stroke-miterlimit: 10; transform-origin: 62.33px 408.99px;" id="elzdwp506rqz9" class="animable"></path><path d="M87,409a5.34,5.34,0,1,0-5.33,5.33A5.33,5.33,0,0,0,87,409Z" style="fill: none; stroke: rgb(89, 89, 89); stroke-miterlimit: 10; transform-origin: 81.66px 408.99px;" id="elg8f4uncsyaa" class="animable"></path><circle cx="101" cy="409" r="5.33" style="fill: none; stroke: rgb(89, 89, 89); stroke-miterlimit: 10; transform-origin: 101px 409px;" id="el79o7u9py6be" class="animable"></circle><path d="M125.67,409a5.34,5.34,0,1,0-5.34,5.33A5.33,5.33,0,0,0,125.67,409Z" style="fill: none; stroke: rgb(89, 89, 89); stroke-miterlimit: 10; transform-origin: 120.33px 408.99px;" id="el4wjfqa5yqnr" class="animable"></path><path d="M145,409a5.34,5.34,0,1,0-5.33,5.33A5.33,5.33,0,0,0,145,409Z" style="fill: none; stroke: rgb(89, 89, 89); stroke-miterlimit: 10; transform-origin: 139.66px 408.99px;" id="elf8zdczzu3q5" class="animable"></path><circle cx="159" cy="409" r="5.33" style="fill: none; stroke: rgb(89, 89, 89); stroke-miterlimit: 10; transform-origin: 159px 409px;" id="el3i2qk10xlop" class="animable"></circle><path d="M183.67,409a5.34,5.34,0,1,0-5.34,5.33A5.33,5.33,0,0,0,183.67,409Z" style="fill: none; stroke: rgb(89, 89, 89); stroke-miterlimit: 10; transform-origin: 178.33px 408.99px;" id="elfiqpcl5liqe" class="animable"></path><path d="M203,409a5.34,5.34,0,1,0-5.33,5.33A5.33,5.33,0,0,0,203,409Z" style="fill: none; stroke: rgb(89, 89, 89); stroke-miterlimit: 10; transform-origin: 197.66px 408.99px;" id="elrimys9hmojt" class="animable"></path><circle cx="217" cy="409" r="5.33" style="fill: none; stroke: rgb(89, 89, 89); stroke-miterlimit: 10; transform-origin: 217px 409px;" id="elgb46z7wgl3" class="animable"></circle><path d="M241.67,409a5.34,5.34,0,1,0-5.34,5.33A5.33,5.33,0,0,0,241.67,409Z" style="fill: none; stroke: rgb(89, 89, 89); stroke-miterlimit: 10; transform-origin: 236.33px 408.99px;" id="eld3bdpz69xfk" class="animable"></path><path d="M261,409a5.34,5.34,0,1,0-5.33,5.33A5.33,5.33,0,0,0,261,409Z" style="fill: none; stroke: rgb(89, 89, 89); stroke-miterlimit: 10; transform-origin: 255.66px 408.99px;" id="elei1lceqr7aa" class="animable"></path><rect x="9.24" y="225.55" width="265.33" height="14.71" style="fill: #757575; stroke: rgb(38, 50, 56); stroke-linecap: round; stroke-linejoin: round; transform-origin: 141.905px 232.905px;" id="elryzzyhmp0l" class="animable"></rect><rect x="9.24" y="303.99" width="265.33" height="10.7" style="fill: #757575; stroke: rgb(38, 50, 56); stroke-linecap: round; stroke-linejoin: round; transform-origin: 141.905px 309.34px;" id="elkpgk3l33y0n" class="animable"></rect><rect x="9.24" y="392.38" width="265.33" height="6.7" style="fill: #757575; stroke: rgb(38, 50, 56); stroke-linecap: round; stroke-linejoin: round; transform-origin: 141.905px 395.73px;" id="elroibqm2o569" class="animable"></rect><rect x="9.24" y="419.31" width="265.33" height="6.7" style="fill: #757575; stroke: rgb(38, 50, 56); stroke-linecap: round; stroke-linejoin: round; transform-origin: 141.905px 422.66px;" id="ellgrqqqh65in" class="animable"></rect></g><defs>     <filter id="active" height="200%">         <feMorphology in="SourceAlpha" result="DILATED" operator="dilate" radius="2"></feMorphology>                <feFlood flood-color="#32DFEC" flood-opacity="1" result="PINK"></feFlood>        <feComposite in="PINK" in2="DILATED" operator="in" result="OUTLINE"></feComposite>        <feMerge>            <feMergeNode in="OUTLINE"></feMergeNode>            <feMergeNode in="SourceGraphic"></feMergeNode>        </feMerge>    </filter>    <filter id="hover" height="200%">        <feMorphology in="SourceAlpha" result="DILATED" operator="dilate" radius="2"></feMorphology>                <feFlood flood-color="#ff0000" flood-opacity="0.5" result="PINK"></feFlood>        <feComposite in="PINK" in2="DILATED" operator="in" result="OUTLINE"></feComposite>        <feMerge>            <feMergeNode in="OUTLINE"></feMergeNode>            <feMergeNode in="SourceGraphic"></feMergeNode>        </feMerge>            <feColorMatrix type="matrix" values="0   0   0   0   0                0   1   0   0   0                0   0   0   0   0                0   0   0   1   0 "></feColorMatrix>    </filter></defs></svg>